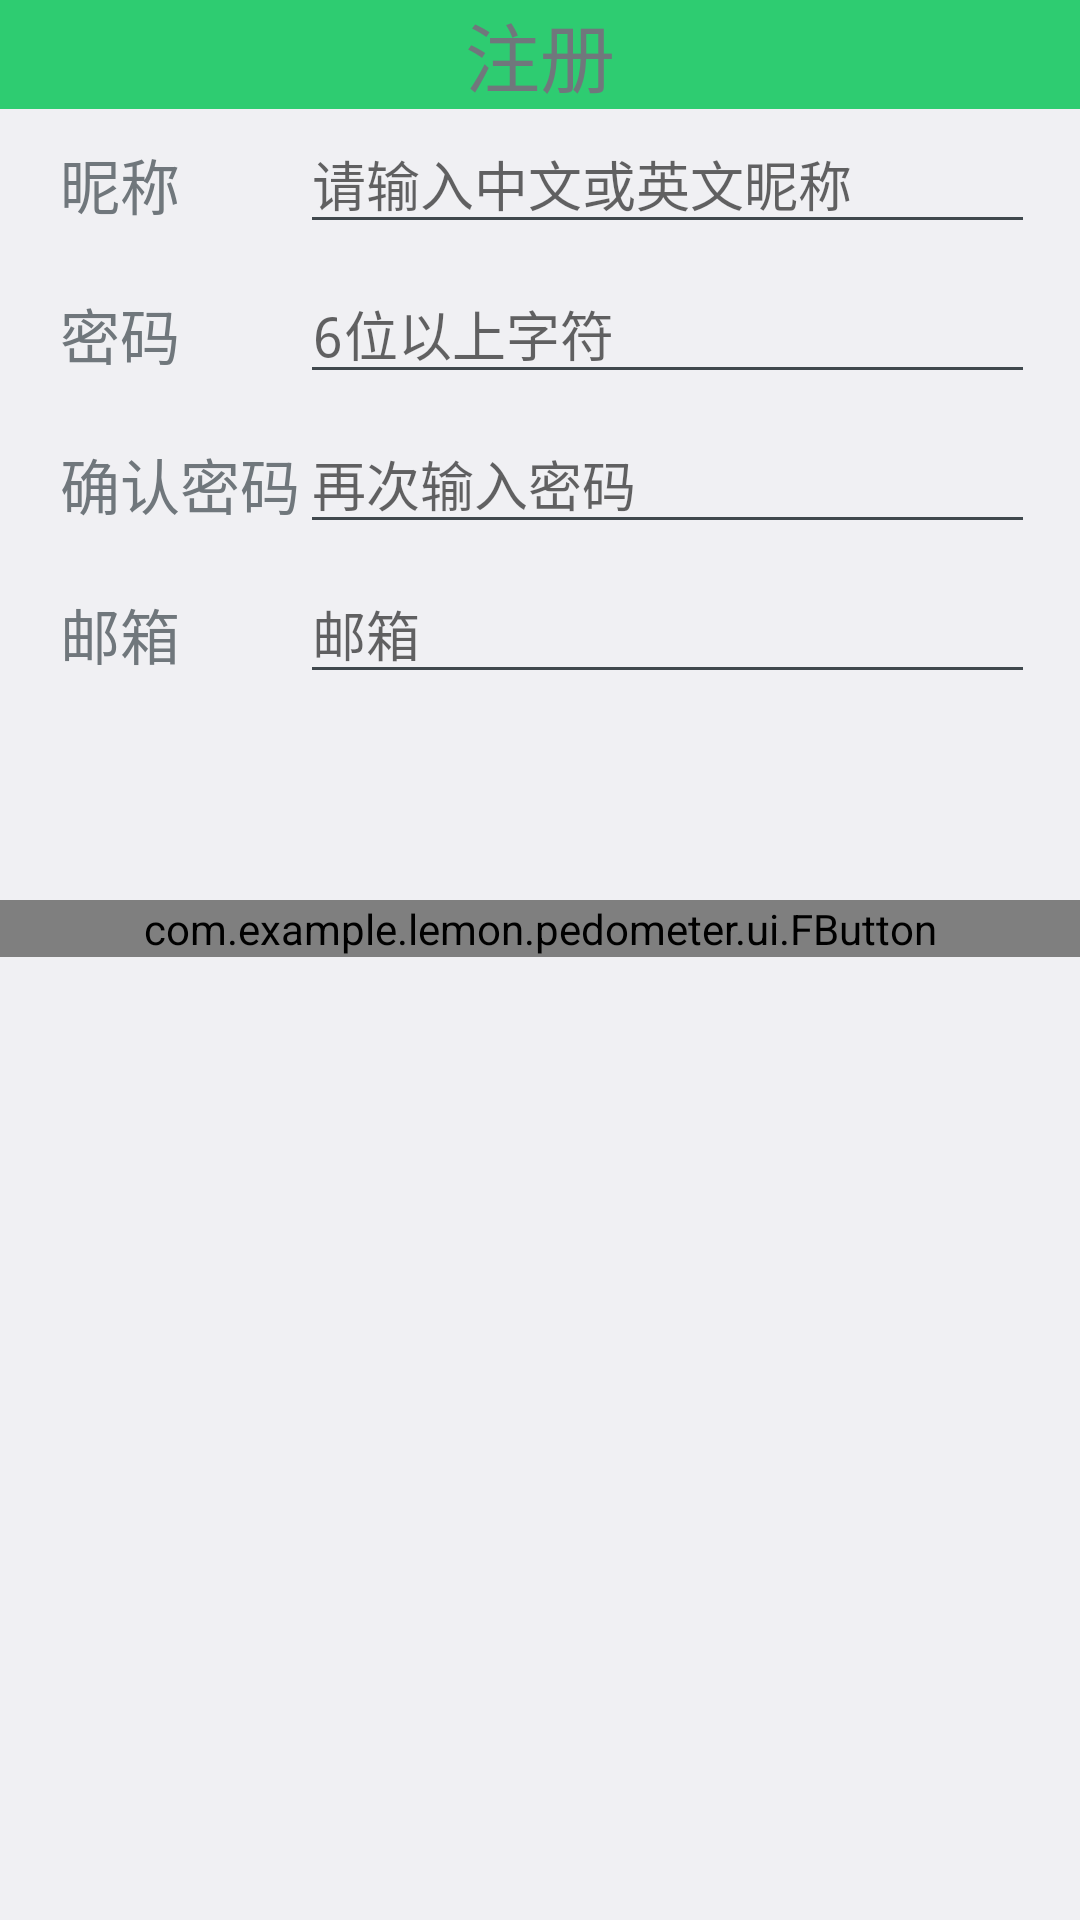

Layout XML and referenced resources for this Android screen:
<!-- AndroidManifest.xml: application theme android:Theme.DeviceDefault.Light.DarkActionBar -->
<!-- res/layout/activity_register.xml -->
<?xml version="1.0" encoding="utf-8"?>
<RelativeLayout xmlns:android="http://schemas.android.com/apk/res/android"
    xmlns:tools="http://schemas.android.com/tools"
    xmlns:fbutton="http://schemas.android.com/apk/res-auto"
    android:layout_width="match_parent"
    android:layout_height="match_parent"
    tools:context="com.example.lemon.pedometer.ui.RegisterActivity">
    
    <include 
        android:id="@+id/include"
        layout="@layout/title_bar"/>

    <LinearLayout
        android:layout_width="match_parent"
        android:layout_height="wrap_content"
        android:layout_alignParentLeft="true"
        android:layout_below="@+id/include"
        android:orientation="horizontal" >
    <LinearLayout
            android:layout_width="100dp"
            android:layout_height="match_parent"
            android:paddingLeft="20dp"
            android:orientation="vertical" >

            <TextView
                android:id="@+id/textView2"
                android:layout_width="match_parent"
                android:layout_height="50dp"
                android:textSize="20sp"
                android:gravity="left|center"
                android:text="昵称" />

            <TextView
                android:id="@+id/textView3"
                android:layout_width="match_parent"
                android:layout_height="50dp"
                android:textSize="20sp"
                android:gravity="left|center"
                android:text="密码" />

            <TextView
                android:id="@+id/textView4"
                android:layout_width="match_parent"
                android:layout_height="50dp"
                android:textSize="20sp"
                android:gravity="left|center"
                android:text="确认密码" />

            <TextView
                android:id="@+id/textView5"
                android:layout_width="match_parent"
                android:layout_height="50dp"
                android:textSize="20sp"
                android:gravity="left|center"
                android:text="邮箱" />
         
        </LinearLayout>

    <LinearLayout
        android:id="@+id/layout"
        android:layout_width="match_parent"
        android:layout_height="wrap_content"
        android:orientation="vertical" >

        <EditText
            android:id="@+id/register_nickname"
            android:layout_width="match_parent"
            android:layout_height="40dp"
            android:layout_marginBottom="5dp"
            android:layout_marginRight="15dp"
            android:layout_marginTop="5dp"
            android:ems="10"
            android:hint="请输入中文或英文昵称"
            android:maxLength="20" />

        <EditText
            android:id="@+id/register_password"
            android:layout_width="match_parent"
            android:layout_height="40dp"
            android:layout_marginBottom="5dp"
            android:layout_marginRight="15dp"
            android:layout_marginTop="5dp"
            android:ems="10"
            android:hint="6位以上字符"
            android:inputType="textPassword"
            android:maxLength="20" />

        <EditText
            android:id="@+id/register_password_cfm"
            android:layout_width="match_parent"
            android:layout_height="40dp"
            android:layout_marginBottom="5dp"
            android:layout_marginRight="15dp"
            android:layout_marginTop="5dp"
            android:ems="10"
            android:hint="再次输入密码"
            android:inputType="textPassword"
            android:maxLength="20" />

        <EditText
            android:id="@+id/register_email"
            android:layout_width="match_parent"
            android:layout_height="40dp"
            android:layout_marginBottom="5dp"
            android:layout_marginTop="5dp"
            android:layout_marginRight="15dp"
            android:hint="邮箱"
            android:ems="10" />
    </LinearLayout>

    </LinearLayout>
    
     
    <com.example.lemon.pedometer.ui.FButton
	    android:id="@+id/register_button"
	    android:layout_width="match_parent"
	    android:layout_height="wrap_content"
	    android:text="注册"
	    android:layout_marginTop="300dp"
	    android:textSize="30sp"
	    android:textColor="@android:color/white"
	    fbutton:buttonColor="@color/fbutton_color_emerald"
	    fbutton:shadowEnabled="false"/>

    
    
</RelativeLayout>
<!-- res/layout/title_bar.xml (included above) -->
<?xml version="1.0" encoding="utf-8"?>
<RelativeLayout xmlns:android="http://schemas.android.com/apk/res/android"
    android:id="@+id/commen_title_bar"
    android:layout_width="match_parent"
    android:layout_height="wrap_content"
	android:background="@color/AppTitleColor">

    <ImageButton
        android:id="@+id/commen_title_bar_ret"
        android:layout_width="25dp"
        android:layout_height="wrap_content"
        android:layout_marginLeft="8sp"
        android:layout_marginTop="5sp"
        android:background="@null"
        android:src="@drawable/back"
        android:visibility="gone" />

    <TextView
        android:id="@+id/titile_bar_register"
        android:layout_width="wrap_content"
        android:layout_height="wrap_content"
        android:layout_alignParentTop="true"
        android:layout_centerHorizontal="true"
        android:text="注册"
        android:textSize="25sp" />

</RelativeLayout>
<!-- resources referenced by this layout -->
<resources>
  <color name="AppTitleColor">#2ecc71</color>
  <color name="fbutton_color_emerald">#2ecc71</color>
  <!-- drawable back: png bitmap (drawable-hdpi, 3089 bytes) -->
</resources>
